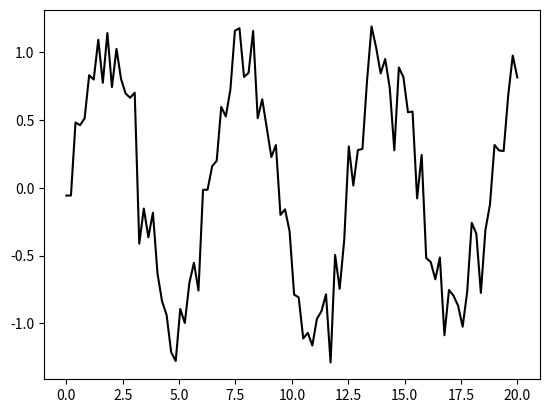

Python code for this plot:
# -*- coding: utf-8 -*-
import numpy as np
import matplotlib.pyplot as plt


x=np.linspace(0,20,100)
yorg=np.sin(x)
y=np.sin(x)+np.random.randn(100)*0.2

for i in y:
    print(i)

num=5
b=np.ones(num)/num

y2=np.convolve(y, b, mode='same')

#plt.plot(x,yorg,'r',label='sin')
plt.plot(x,y,'k-',label='org')
#plt.plot(x,y2,'b--', label='ma')
plt.show()
